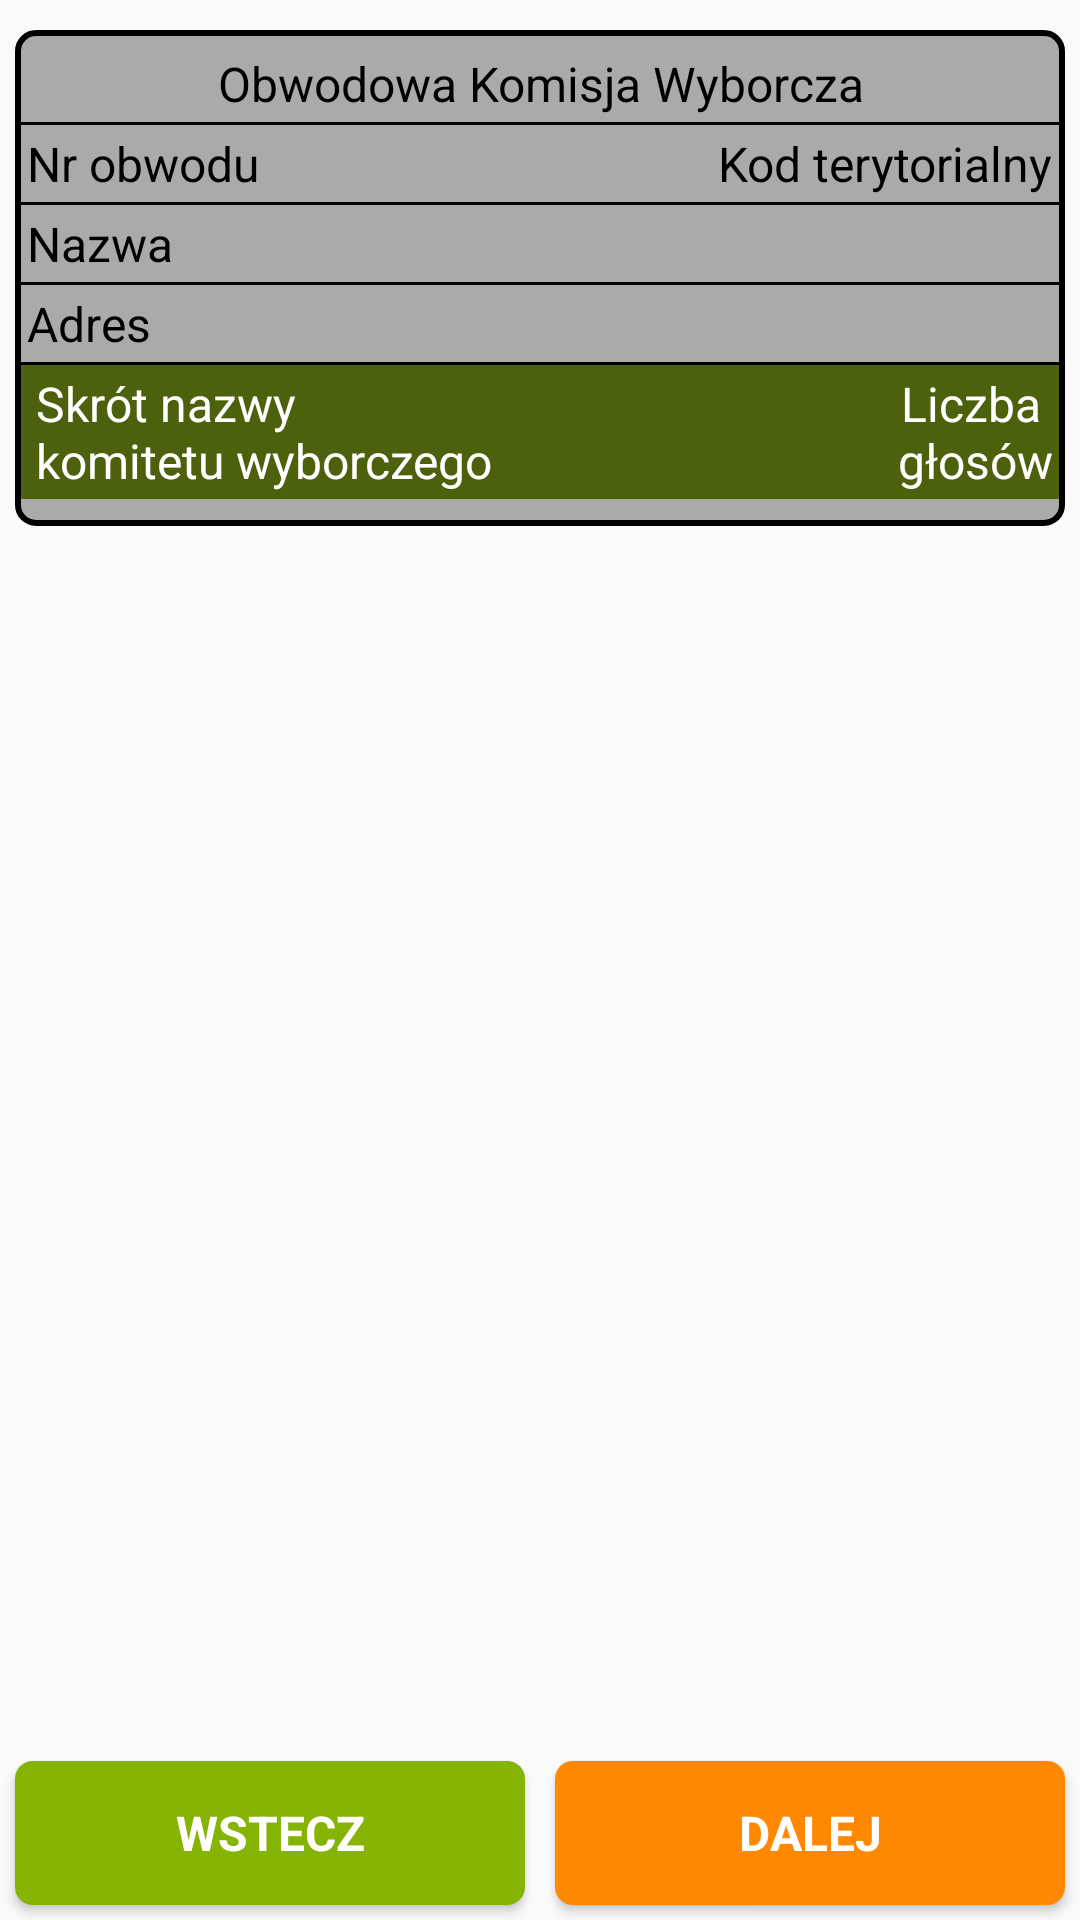

This screen was rendered from an Android layout file. Write that file and the resources it references.
<!-- AndroidManifest.xml: application theme AppTheme -->
<!-- res/layout/fragment_committees_result.xml -->
<?xml version="1.0" encoding="utf-8"?>
<RelativeLayout xmlns:android="http://schemas.android.com/apk/res/android"
    android:layout_width="match_parent"
    android:layout_height="wrap_content">

    <RelativeLayout
        android:id="@+id/testLayout"
        android:layout_above="@+id/committees.result.layout.buttons"
        android:layout_width="wrap_content"
        android:layout_height="match_parent">

    <TableLayout
        android:layout_width="match_parent"
        android:layout_height="wrap_content"
        android:layout_marginLeft="@dimen/margin.protocol.data"
        android:layout_marginRight="@dimen/margin.protocol.data"
        android:layout_marginBottom="0dp"
        android:layout_marginTop="@dimen/margin.top.protocol.data"
        android:background="@drawable/protocol_border"
        android:stretchColumns="1">

        <TableRow
            android:gravity="center"
            android:layout_width="wrap_content"
            android:layout_height="match_parent">

            <TextView
                android:layout_width="match_parent"
                android:layout_height="wrap_content"
                android:paddingLeft="@dimen/padding.committee.label"
                android:paddingRight="@dimen/padding.committee.label"
                android:layout_marginStart="0dp"
                android:layout_marginEnd="0dp"
                android:paddingTop="@dimen/padding.committee.label"
                android:paddingBottom="@dimen/padding.committee.label"
                android:text="@string/committee_label"
                android:gravity="center"
                android:textColor="@android:color/black"
                android:textSize="@dimen/fontsize.committee.label" />
        </TableRow>

        <TableRow
            android:layout_width="match_parent"
            android:layout_height="match_parent">

            <View
                android:layout_width="match_parent"
                android:layout_height="@dimen/height.login.separator.bottom"
                android:layout_weight="1"
                android:layout_marginBottom="0dp"
                android:layout_marginTop="0dp"
                android:background="@android:color/black" />

        </TableRow>

        <TableRow
            android:layout_width="match_parent"
            android:layout_height="wrap_content">

            <RelativeLayout
                android:layout_width="match_parent"
                android:layout_height="wrap_content"
                android:layout_weight="1"
                android:orientation="horizontal">

                <TextView
                    android:id="@+id/committees.result.periphery.number"
                    android:layout_width="wrap_content"
                    android:layout_height="wrap_content"
                    android:paddingBottom="@dimen/padding.committee.label"
                    android:paddingTop="@dimen/padding.committee.label"
                    android:paddingStart="2dp"
                    android:layout_alignParentLeft="true"
                    android:layout_toLeftOf="@+id/scan.qr.territorial.code"
                    android:textColor="@android:color/black"
                    android:text="Nr obwodu"
                    android:maxLines="1"
                    android:textSize="@dimen/fontsize.committee.label"/>

                <TextView
                    android:id="@+id/committees.result.territorial.code"
                    android:layout_width="wrap_content"
                    android:layout_height="wrap_content"
                    android:layout_alignParentRight="true"
                    android:paddingEnd="2dp"
                    android:paddingBottom="@dimen/padding.committee.label"
                    android:paddingTop="@dimen/padding.committee.label"
                    android:textColor="@android:color/black"
                    android:text="Kod terytorialny"
                    android:maxLines="1"
                    android:textSize="@dimen/fontsize.committee.label"/>
            </RelativeLayout>

        </TableRow>

        <TableRow
            android:layout_width="match_parent"
            android:layout_height="match_parent">

            <View
                android:layout_width="match_parent"
                android:layout_height="@dimen/height.login.separator.bottom"
                android:layout_weight="1"
                android:layout_marginBottom="0dp"
                android:layout_marginTop="0dp"
                android:background="@android:color/black" />

        </TableRow>

        <TableRow
            android:layout_width="match_parent"
            android:layout_height="wrap_content">

            <TextView
                android:id="@+id/committees.result.periphery.name"
                android:layout_width="0dp"
                android:layout_height="wrap_content"
                android:layout_gravity="start"
                android:paddingBottom="@dimen/padding.committee.label"
                android:paddingTop="@dimen/padding.committee.label"
                android:paddingLeft="@dimen/padding.committee.label"
                android:paddingRight="@dimen/padding.committee.label"
                android:layout_weight="1"
                android:layout_marginStart="0dp"
                android:layout_marginEnd="0dp"
                android:layout_marginTop="0dp"
                android:textColor="@android:color/black"
                android:text="Nazwa"
                android:textSize="@dimen/fontsize.committee.label"/>
        </TableRow>

        <TableRow
            android:layout_width="match_parent"
            android:layout_height="match_parent">

            <View
                android:layout_width="match_parent"
                android:layout_height="@dimen/height.login.separator.bottom"
                android:layout_weight="1"
                android:layout_marginBottom="0dp"
                android:layout_marginTop="0dp"
                android:background="@android:color/black" />
        </TableRow>

        <TableRow
            android:layout_width="match_parent"
            android:layout_height="wrap_content">

            <TextView
                android:id="@+id/committees.result.periphery.address"
                android:layout_width="0dp"
                android:layout_height="wrap_content"
                android:layout_gravity="start"
                android:paddingBottom="@dimen/padding.committee.label"
                android:paddingTop="@dimen/padding.committee.label"
                android:paddingLeft="@dimen/padding.committee.label"
                android:paddingRight="@dimen/padding.committee.label"
                android:layout_weight="1"
                android:layout_marginStart="0dp"
                android:layout_marginEnd="0dp"
                android:layout_marginTop="0dp"
                android:textColor="@android:color/black"
                android:text="Adres"
                android:textSize="@dimen/fontsize.committee.address"/>
        </TableRow>

        <TableRow
            android:layout_width="match_parent"
            android:layout_height="match_parent">

            <View
                android:layout_width="match_parent"
                android:layout_height="@dimen/height.login.separator.bottom"
                android:layout_weight="1"
                android:layout_marginBottom="0dp"
                android:layout_marginTop="0dp"
                android:background="@android:color/black" />

        </TableRow>

        <TableRow
            android:id="@+id/committees.result.label.tablerow"
            android:layout_width="match_parent"
            android:layout_height="wrap_content"
            android:background="@color/dark_green"
            >

            <TextView
                android:layout_width="0dp"
                android:layout_height="wrap_content"
                android:layout_weight="1"
                android:paddingBottom="@dimen/padding.committee.label"
                android:paddingTop="@dimen/padding.committee.label"
                android:paddingStart="5dp"
                android:paddingEnd="5dp"
                android:gravity="start"
                android:maxLines="2"
                android:textColor="@android:color/white"
                android:text="@string/election.committee.name.label"
                android:textSize="@dimen/fontsize.committee.name"/>

            <TextView
                android:layout_width="0dp"
                android:layout_height="wrap_content"
                android:layout_weight="1"
                android:paddingBottom="@dimen/padding.committee.label"
                android:paddingTop="@dimen/padding.committee.label"
                android:paddingStart="5dp"
                android:paddingEnd="2dp"
                android:gravity="end"
                android:maxLines="2"
                android:textColor="@android:color/white"
                android:text="@string/number.of.votes.label"
                android:textSize="@dimen/fontsize.committee.name"/>

        </TableRow>

        <TableRow
            android:layout_width="match_parent"
            android:layout_height="wrap_content">

            <ScrollView
                android:id="@+id/committees.result.layout.scroll"
                android:layout_width="match_parent"
                android:layout_weight="1"
                android:layout_height="wrap_content"
                android:layout_marginBottom="0dp">

                <TableLayout
                    android:id="@+id/committees.result.layout"
                    android:layout_width="match_parent"
                    android:layout_height="wrap_content"
                    android:layout_marginLeft="2dp"
                    android:layout_marginRight="2dp"
                    android:layout_marginBottom="2dp"
                    android:layout_marginTop="2dp"
                    >

                </TableLayout>

            </ScrollView>

        </TableRow>

    </TableLayout>

    </RelativeLayout>

    <LinearLayout
        android:id="@+id/committees.result.layout.buttons"
        android:layout_width="match_parent"
        android:layout_height="wrap_content"
        android:layout_alignParentBottom="true"
        android:orientation="horizontal">

        <Button
            android:id="@+id/committees.result.forward.button"
            android:layout_width="0dp"
            android:layout_height="wrap_content"
            android:layout_weight="0.5"
            android:layout_marginStart="5dp"
            android:layout_marginEnd="5dp"
            android:layout_marginBottom="@dimen/margin.bottom.buttons"
            android:layout_marginTop="@dimen/margin.bottom.buttons"
            android:text="@string/forward.label.button"
            style="@style/green_button"/>

        <Button
            android:id="@+id/committees.result.next.button"
            android:layout_width="0dp"
            android:layout_height="wrap_content"
            android:layout_weight="0.5"
            android:layout_marginStart="5dp"
            android:layout_marginEnd="5dp"
            android:layout_marginBottom="@dimen/margin.bottom.buttons"
            android:layout_marginTop="@dimen/margin.bottom.buttons"
            android:text="@string/next.label.button"
            style="@style/orange_button"/>

    </LinearLayout>

</RelativeLayout>
<!-- resources referenced by this layout -->
<resources>
  <color name="dark_green">#4B610B</color>
  <dimen name="fontsize.committee.address">14sp</dimen>
  <dimen name="fontsize.committee.label">14sp</dimen>
  <dimen name="fontsize.committee.name">14sp</dimen>
  <dimen name="height.login.separator.bottom">1dp</dimen>
  <dimen name="margin.bottom.buttons">2dp</dimen>
  <dimen name="margin.protocol.data">5dp</dimen>
  <dimen name="margin.top.protocol.data">10dp</dimen>
  <dimen name="padding.committee.label">2dp</dimen>
  <!-- drawable protocol_border (drawable) -->
  <shape
      xmlns:android="http://schemas.android.com/apk/res/android"
      android:shape= "rectangle"  >
      <solid android:color="@android:color/darker_gray"/>
      <stroke android:width="2dp"  android:color="@android:color/black"/>
      <corners android:radius="6dp" />
      <padding android:left="2dp"
          android:top="5dp"
          android:right="2dp"
          android:bottom="5dp"/>
  </shape>
  <string name="committee_label">Obwodowa Komisja Wyborcza</string>
  <string name="election.committee.name.label">Skrót nazwy \nkomitetu wyborczego</string>
  <string name="forward.label.button">Wstecz</string>
  <string name="next.label.button">Dalej</string>
  <string name="number.of.votes.label">Liczba \ngłosów</string>
  <style name="AppTheme" parent="Theme.AppCompat.Light.DarkActionBar">
          <item name="colorControlActivated">@color/green</item>
          <item name="actionOverflowMenuStyle">@style/OverflowMenu</item>
          <item name="dropDownListViewStyle">@style/PopupMenuListView</item>
          <item name="actionBarStyle">@style/ActionBar.Solid.Background</item>
      </style>
  <color name="green">#86B404</color>
  <style name="OverflowMenu" parent="Widget.AppCompat.PopupMenu.Overflow">
          
          <item name="overlapAnchor">false</item>
          <item name="android:dropDownVerticalOffset">-4.0dip</item>
      </style>
  <style name="PopupMenuListView" parent="@style/Widget.AppCompat.Light.ListView.DropDown">
          <item name="android:divider">@color/green</item>
          <item name="android:dividerHeight">1dp</item>
          <item name="android:showDividers">beginning</item>
      </style>
  <style name="ActionBar.Solid.Background" parent="@style/Widget.AppCompat.Light.ActionBar.Solid.Inverse">
          <item name="background">@color/green</item>
      </style>
  <!-- drawable green_button_idle (drawable) -->
  <?xml version="1.0" encoding="utf-8"?>
  <shape xmlns:android="http://schemas.android.com/apk/res/android"
      android:shape="rectangle">
      <corners android:radius="6dp" />
      <solid android:color="@color/green" />
  </shape>
  <!-- drawable green_button_pressed (drawable) -->
  <?xml version="1.0" encoding="utf-8"?>
  <shape xmlns:android="http://schemas.android.com/apk/res/android"
      android:shape="rectangle">
      <corners android:radius="6dp" />
      <solid android:color="@android:color/holo_orange_light" />
  </shape>
  <!-- drawable orange_button_idle (drawable) -->
  <?xml version="1.0" encoding="utf-8"?>
  <shape xmlns:android="http://schemas.android.com/apk/res/android"
      android:shape="rectangle">
      <corners android:radius="6dp" />
      <solid android:color="@android:color/holo_orange_dark" />
  </shape>
  <!-- drawable orange_button_pressed (drawable) -->
  <?xml version="1.0" encoding="utf-8"?>
  <shape xmlns:android="http://schemas.android.com/apk/res/android"
      android:shape="rectangle">
      <corners android:radius="6dp" />
      <solid android:color="@android:color/holo_red_light" />
  </shape>
</resources>
